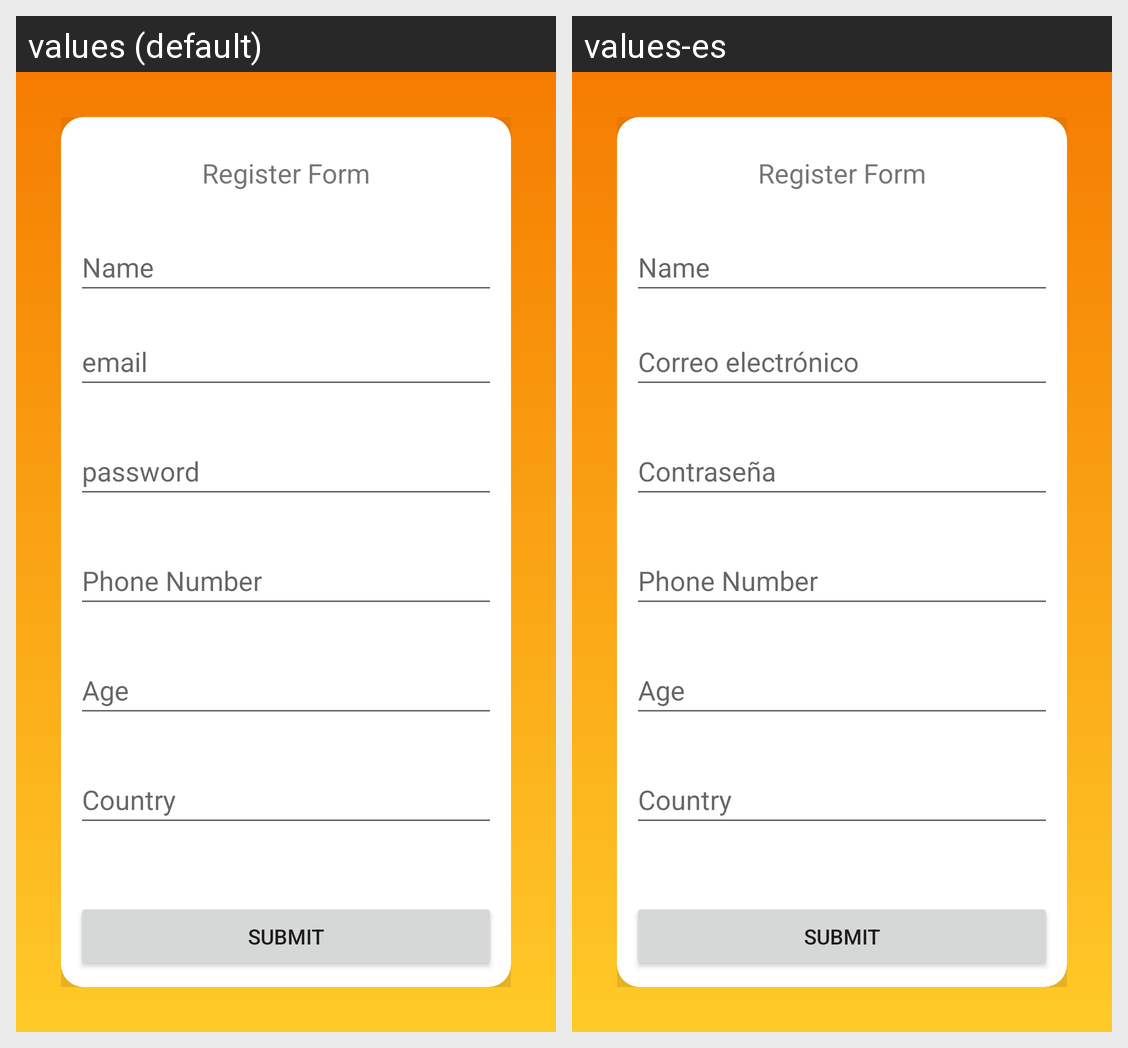

For this localized Android screen grid, give each drawn string resource with its value in every locale shown.
Android screen res/layout/register_data.xml rendered under 2 locales, left to right: values (default), values-es. Device: Nexus 5 (rendered at 1080×1920; each locale shown at half size, 540×960, under a caption strip naming it); theme Theme.FireroomV100.
Strings drawn on this screen, with the default value and each locale's value (text and hints the layout hard-codes, and strings that could not be matched under every locale, appear in the picture but are not listed):

email
  values: email
  values-es: Correo electrónico

password
  values: password
  values-es: Contraseña
